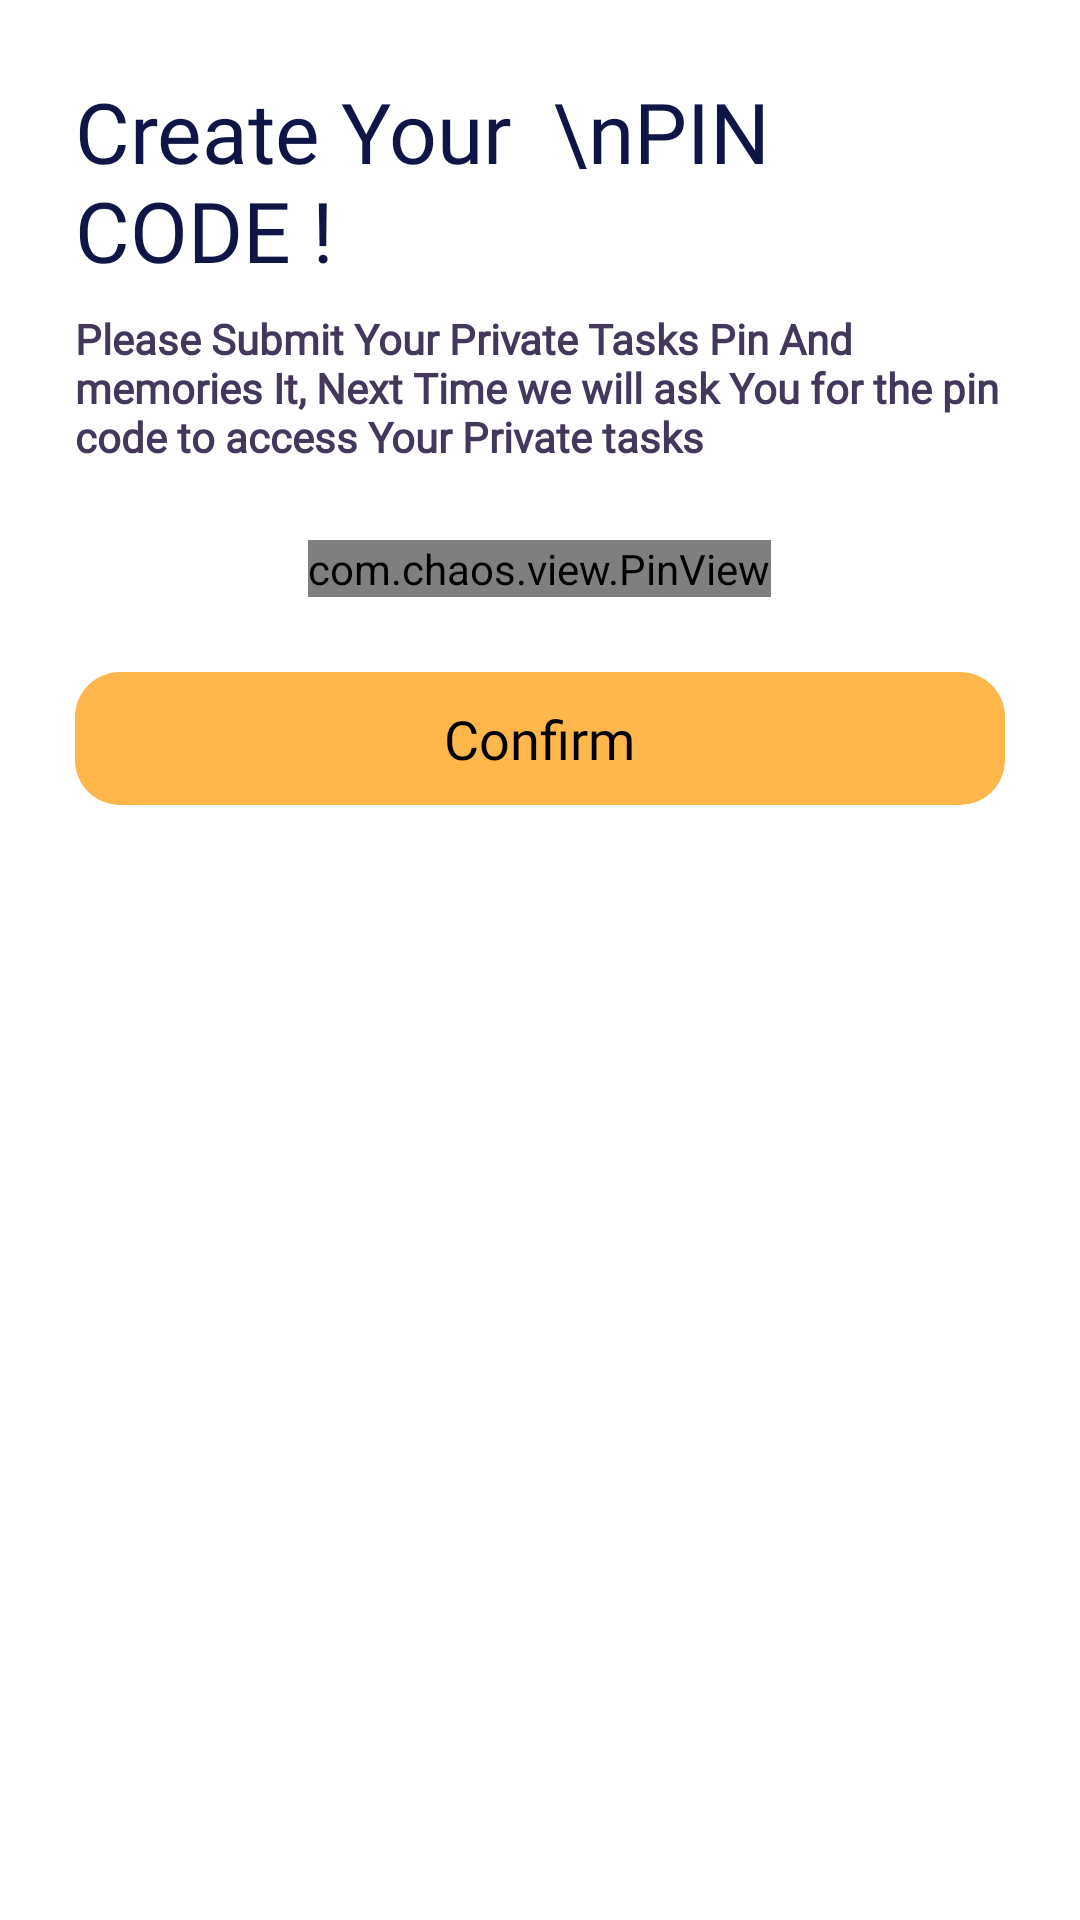

Layout XML and referenced resources for this Android screen:
<!-- AndroidManifest.xml: application theme Theme.Tasksly -->
<!-- res/layout/private_tasks_pin_dialogue.xml -->
<?xml version="1.0" encoding="utf-8"?>
<RelativeLayout xmlns:android="http://schemas.android.com/apk/res/android"
    xmlns:tools="http://schemas.android.com/tools"
    xmlns:app="http://schemas.android.com/apk/res-auto"
    android:layout_width="match_parent"
    android:layout_height="wrap_content"
    android:background="@color/white"
    android:orientation="vertical"
    tools:context=".View.Login_activity">

    
    
    
    

    <LinearLayout
        android:layout_width="match_parent"
        android:layout_height="wrap_content"
        android:orientation="vertical">

        <LinearLayout
            android:layout_width="match_parent"
            android:layout_height="wrap_content"
            android:orientation="vertical"
            android:padding="25dp">


            <TextView
                android:layout_width="wrap_content"
                android:id="@+id/text_pin_code_submission_head"
                android:layout_height="wrap_content"
                android:fontFamily="@font/poppins_bold"
                android:text="Create Your  \nPIN CODE ! "
                android:textColor="#0F1647"
                android:textSize="28sp" />

            <TextView
                android:layout_width="wrap_content"
                android:layout_height="wrap_content"
                android:layout_marginTop="8dp"
                android:fontFamily="@font/poppins"
                android:text="Please Submit Your Private Tasks Pin And memories It, Next Time we will ask You for the pin code to access Your Private tasks "
                android:textColor="#43385C"
                android:textSize="14sp"
                android:textStyle="bold" />

        </LinearLayout>


        <com.chaos.view.PinView
            android:id="@+id/pin_code_private_tasks_first_time"
            style="@style/PinWidget.PinView"
            android:layout_width="wrap_content"
            android:layout_height="wrap_content"
            android:layout_gravity="center"
            android:cursorVisible="false"
            android:hint="****"
            android:inputType="number"
            android:itemBackground="@color/mainblue"
            android:textColor="@color/black"
            android:textColorHint="#AAB4FF"
            android:textSize="30sp"
            android:textStyle="bold"
            app:hideLineWhenFilled="true"
            app:itemCount="4"
            app:itemHeight="50dp"
            app:itemRadius="15dp"
            app:itemSpacing="9dp"
            app:itemWidth="45dp"
            app:lineColor="@color/darkblue3"
            app:lineWidth="1dp"
            app:viewType="rectangle" />


        <RelativeLayout
            android:id="@+id/relative_layout_submitting_pin_code_private_tasks_first_time"
            android:layout_width="match_parent"
            android:layout_height="wrap_content"
            android:layout_margin="25dp"
            android:background="@drawable/done_creating_task_button_back"
            android:clickable="true"
            android:focusable="true"
            android:foreground="?android:attr/selectableItemBackground">

            <TextView
                android:layout_width="wrap_content"
                android:layout_height="wrap_content"
                android:layout_centerInParent="true"
                android:fontFamily="@font/poppins_semibold"
                android:text="Confirm"
                android:textColor="#000000"
                android:textSize="18dp" />
        </RelativeLayout>


        <Space
            android:layout_width="wrap_content"
            android:layout_height="0dp"
            android:layout_weight="0.18" />
    </LinearLayout>
    <ProgressBar
        android:layout_width="wrap_content"
        android:layout_height="wrap_content"
        android:visibility="gone"
        android:layout_alignParentBottom="true"
        android:layout_centerHorizontal="true"
        android:layout_marginBottom="10dp" />



</RelativeLayout>
<!-- resources referenced by this layout -->
<resources>
  <color name="black">#FF000000</color>
  <color name="darkblue3">#4A5DEE</color>
  <color name="mainblue">#F2F2F2</color>
  <color name="white">#FFFFFFFF</color>
  <!-- drawable done_creating_task_button_back (drawable) -->
  <?xml version="1.0" encoding="utf-8"?>
  <shape xmlns:android="http://schemas.android.com/apk/res/android">
      <solid android:color="@color/mainyellow" />
      <padding android:bottom="10dp"
          android:left="15dp"
          android:right="10dp"
          android:top="10dp"/>
          <corners android:radius="15dp" />
  </shape>
  <style name="Theme.Tasksly" parent="Theme.MaterialComponents.DayNight.DarkActionBar">
          
          <item name="colorPrimary">@color/purple_500</item>
          <item name="colorPrimaryVariant">@color/purple_700</item>
          <item name="colorOnPrimary">@color/white</item>
          
  
          <item name="colorSecondary">@color/teal_200</item>
          <item name="colorSecondaryVariant">@color/teal_700</item>
          <item name="colorOnSecondary">@color/black</item>
          
          <item name="android:statusBarColor" tools:targetApi="l">?attr/colorPrimaryVariant</item>
          
      </style>
  <color name="mainyellow">#FFB64A</color>
  <color name="purple_500">#FF6200EE</color>
  <color name="purple_700">#FF3700B3</color>
  <color name="teal_200">#000000</color>
  <color name="teal_700">#FF018786</color>
</resources>
